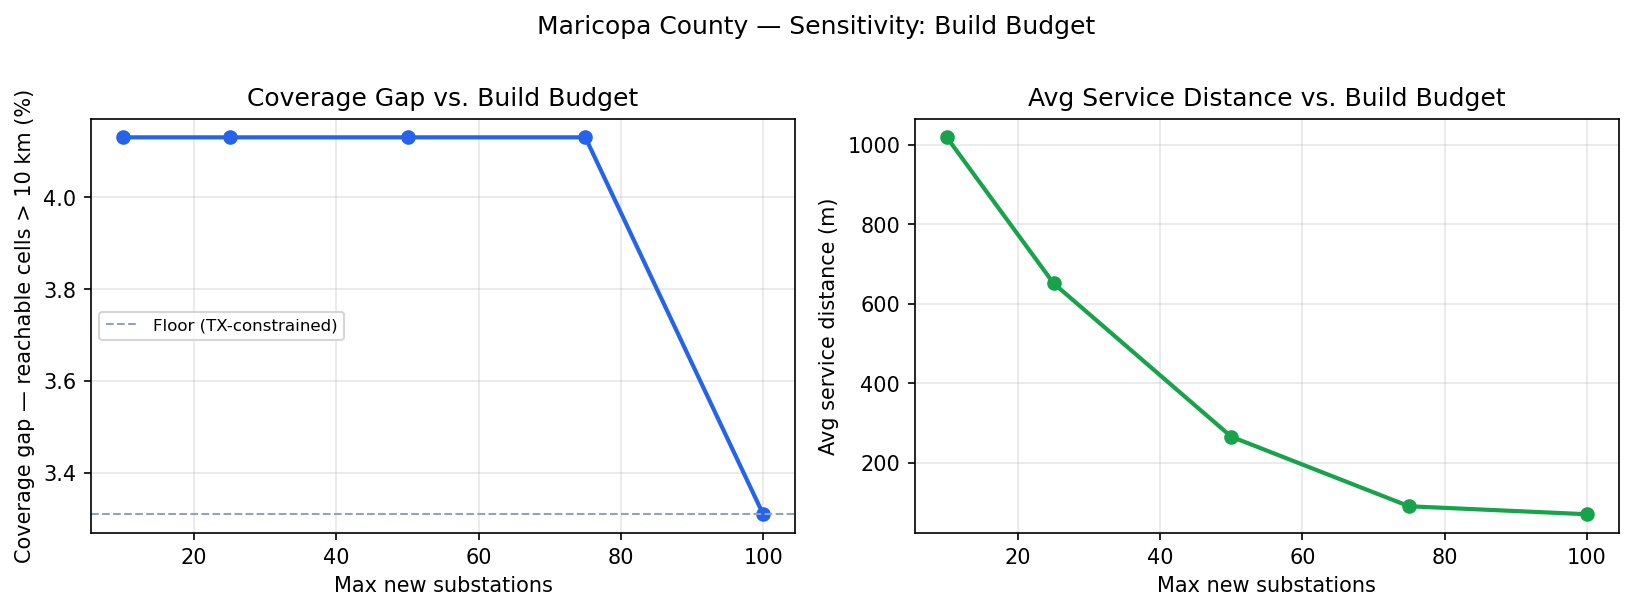

Source data for this figure (header and first rows):
max_new, n_built, coverage_gap_pct, avg_service_dist_m, max_service_dist_m, load_shifted_kw, new_area_km2
10, 10, 4.13, 1019, 15000, 841708, 333.0
25, 25, 4.13, 652.0, 15000, 1968453, 603.0
50, 50, 4.13, 266.0, 15000, 3599097, 855.0
75, 75, 4.13, 91.0, 15000, 4000767, 1017
100, 88, 3.31, 71.0, 15000, 4000767, 1017
